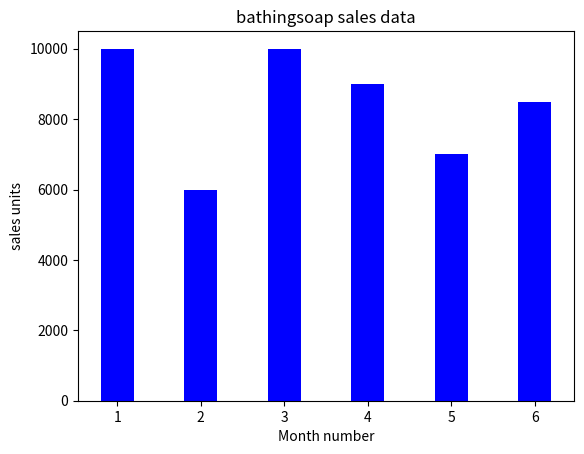

Source code (Python):
# Read sales data of bathing soap of all months and show it using a bar chart

import matplotlib.pyplot as plt

x = [1,2,3,4,5,6]

y1 = [10000, 6000,10000,9000,7000,8500]

plt.bar(x,y1, color ='blue', width = 0.4)

plt.xlabel("Month number")
plt.ylabel("sales units")
plt.title("bathingsoap sales data")

plt.show()
